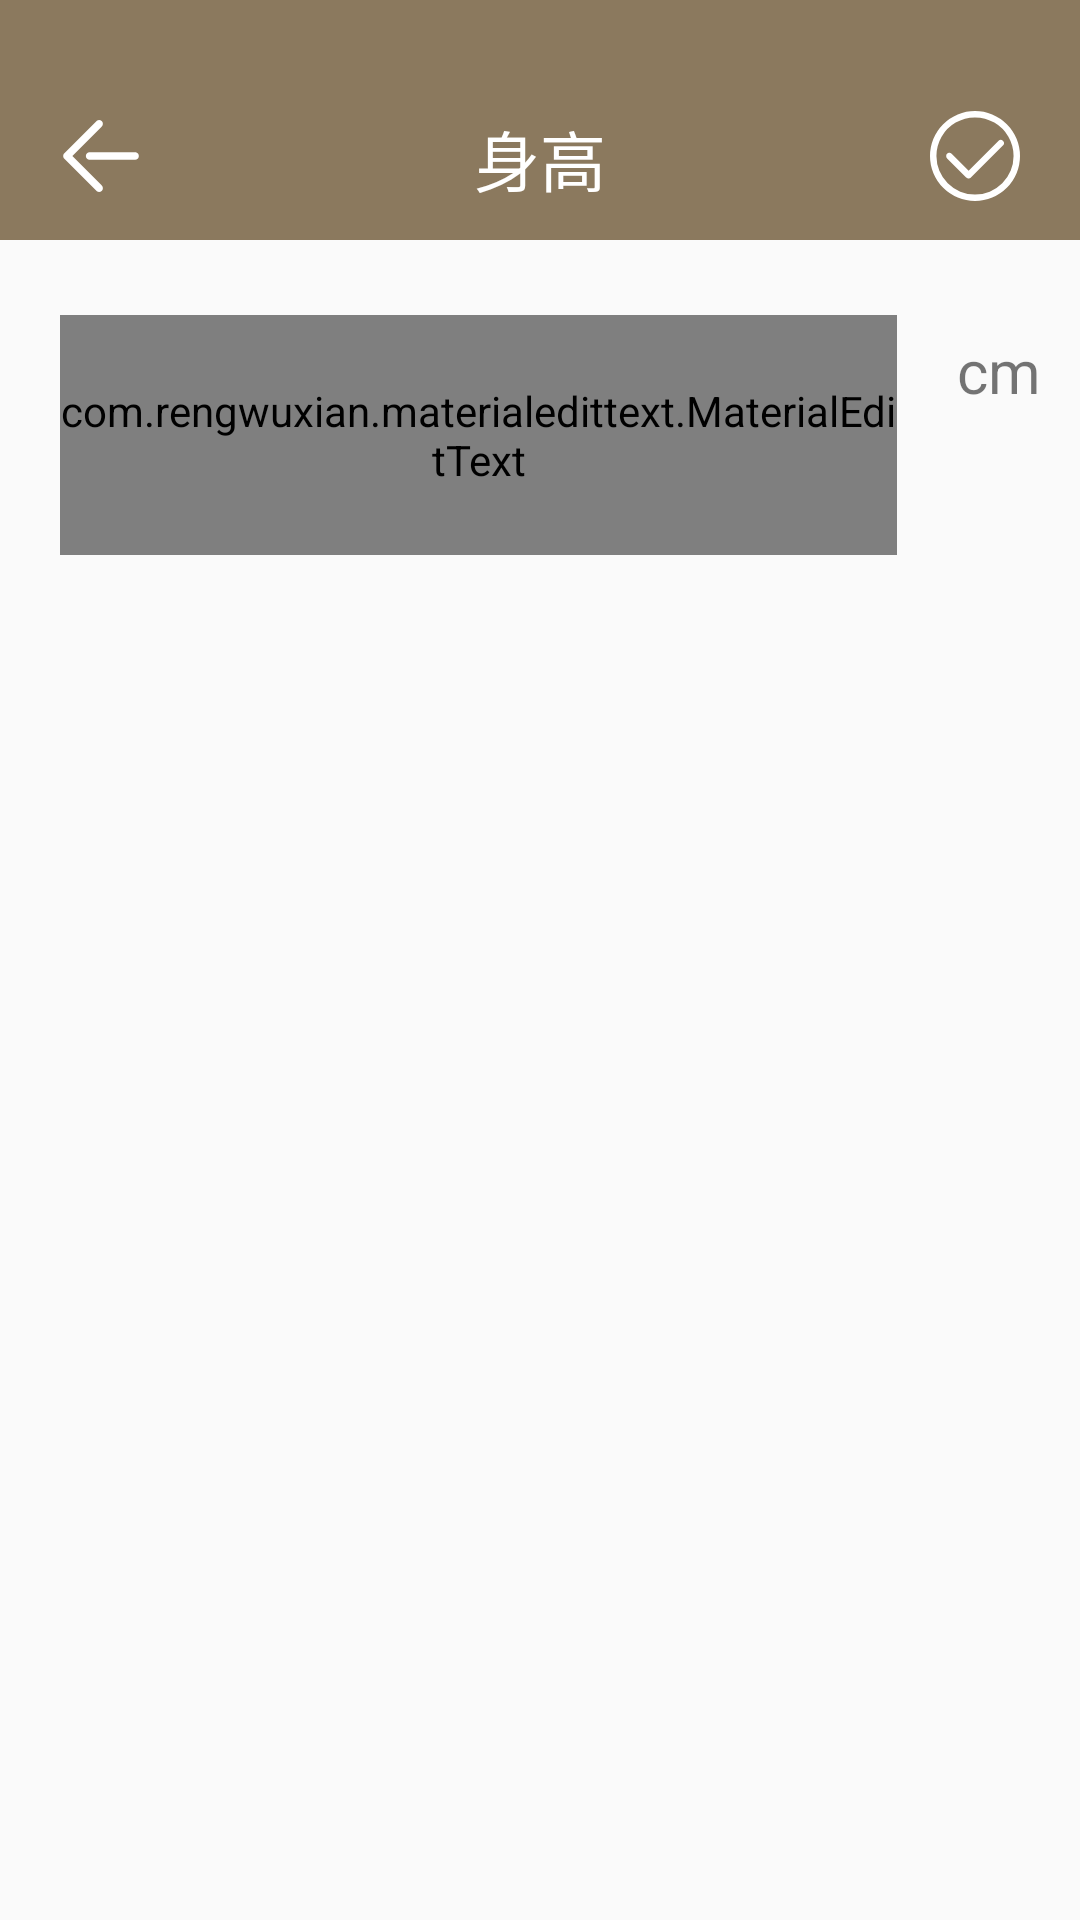

This screen was rendered from an Android layout file. Write that file and the resources it references.
<!-- AndroidManifest.xml: application theme AppTheme -->
<!-- res/layout/detail_height.xml -->
<?xml version="1.0" encoding="utf-8"?>
<LinearLayout xmlns:android="http://schemas.android.com/apk/res/android"
    xmlns:app="http://schemas.android.com/apk/res-auto"
    android:orientation="vertical"
    android:layout_width="match_parent"
    android:layout_height="match_parent"
    android:focusable="true"
    android:focusableInTouchMode="true">
    <LinearLayout
        android:id="@+id/personhead"
        android:layout_width="match_parent"
        android:layout_height="80dp"
        android:background="#8B795E"
        android:orientation="horizontal">
        
        

        <ImageView
            android:id="@+id/heighttomain"
            android:layout_width="0dp"
            android:layout_height="30dp"
            android:paddingRight="53dp"
            android:layout_marginTop="37dp"
            android:layout_weight="1"
            android:src="@drawable/back" />

        <TextView
            android:layout_marginTop="13dp"
            android:layout_width="0dp"
            android:layout_height="wrap_content"
            android:layout_gravity="center"
            android:layout_weight="1"
            android:gravity="center"
            android:text="身高"
            android:textColor="#fff"
            android:textSize="22sp" />
        
        
        <ImageView
            android:id="@+id/save_height"
            android:layout_width="0dp"
            android:layout_height="30dp"
            android:paddingLeft="50dp"
            android:layout_marginTop="37dp"
            android:layout_weight="1"
            android:src="@drawable/save" />
    </LinearLayout>
    <LinearLayout
        android:layout_width="match_parent"
        android:layout_height="match_parent"
        android:orientation="horizontal">
    <com.rengwuxian.materialedittext.MaterialEditText
        android:id="@+id/update_height"
        android:layout_marginTop="25dp"
        android:layout_marginLeft="20dp"
        android:layout_marginRight="20dp"
        android:layout_height="80dp"
        android:hint="身高"
        android:layout_width="0dp"
        android:layout_weight="9"
        android:inputType="numberDecimal"
        app:met_clearButton="true"
        app:met_baseColor="#848484"
        app:met_primaryColor="#212121"
        app:met_errorColor="#f00"
        app:met_floatingLabel="highlight"
        app:met_floatingLabelText="身高"
        app:met_singleLineEllipsis="true"
        app:met_floatingLabelTextColor="#000"
        app:met_minCharacters="0"
        app:met_maxCharacters="8"
        />
        <TextView
            android:layout_marginTop="30dp"
            android:layout_marginRight="10dp"
            android:layout_width="0dp"
            android:layout_height="wrap_content"
            android:layout_weight="1"
            android:text="cm"
            android:textSize="20sp"/>
    </LinearLayout>
</LinearLayout>
<!-- resources referenced by this layout -->
<resources>
  <!-- drawable back: png bitmap (drawable, 826 bytes) -->
  <!-- drawable save: png bitmap (drawable, 3281 bytes) -->
  <style name="AppTheme" parent="Theme.AppCompat.Light.DarkActionBar">
          
          <item name="android:windowIsTranslucent">true</item>
      </style>
</resources>
